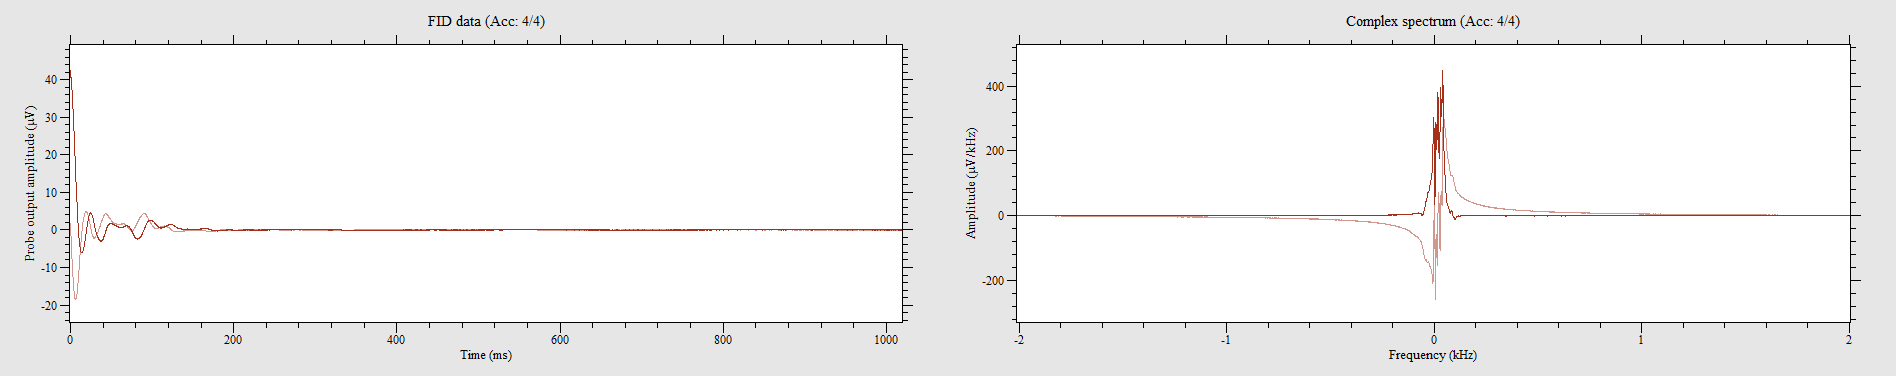

Source data for this figure (header and first rows):
40.4608, -7.67893, 39.8391, -8.30057, 39.0756, -8.79066, 39.4471, -9.53353, 38.9673, -10.1655, 38.7687, -10.7097, 38.583, -11.2308, 38.3147, -11.7802, 38.0232, -12.1594, 37.7782, -12.7036, 37.5254, -13.0312, 37.154, -13.4929
-7.965, -40.48, -8.814, -39.85, -9.66, -39.08, -10.64, -39.44, -11.4, -38.88, -12.12, -38.48, -12.91, -38.17, -13.67, -37.82, -14.14, -37.47, -14.93, -37.07, -15.65, -36.64, -16.12, -36.16
-40.79, 8.546, -39.92, 10.37, -38.97, 11.78, -38.84, 13.5, -37.82, 15.13, -37.12, 16.68, -36.33, 18.31, -35.42, 19.76, -34.36, 21.34, -33.26, 22.82, -31.99, 24.16, -30.82, 25.39
9.018, 40.88, 11.4, 39.75, 13.34, 38.59, 15.54, 38.21, 17.51, 37.02, 19.46, 35.96, 21.39, 34.78, 23.25, 33.41, 24.86, 31.97, 26.56, 30.36, 28.24, 28.71, 29.65, 26.9
